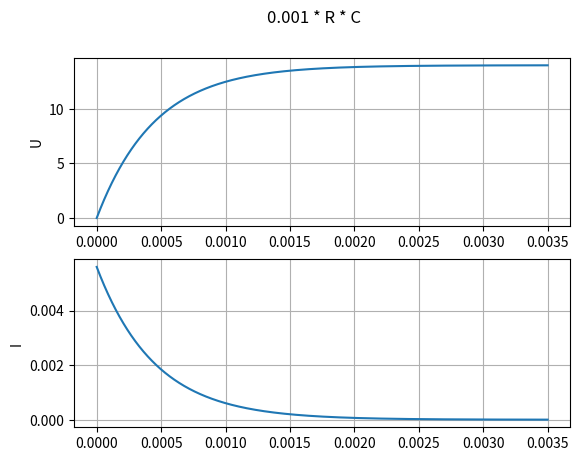
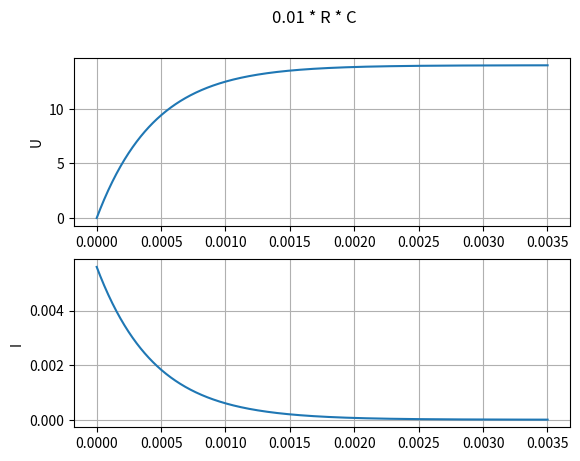
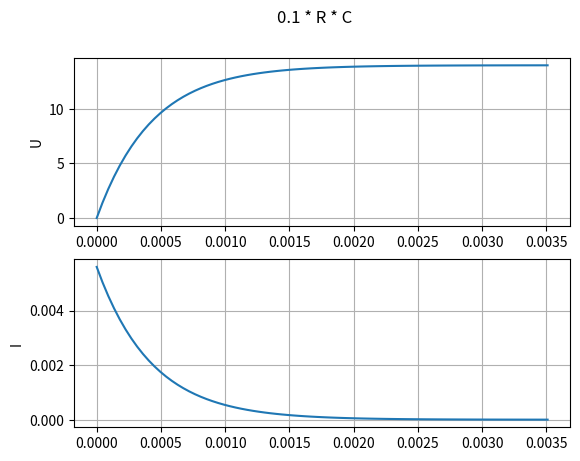
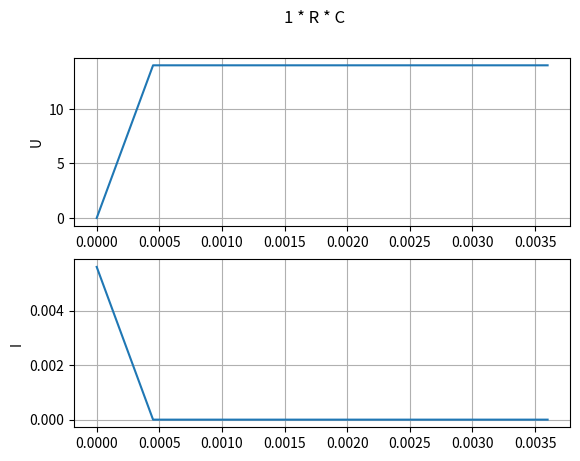
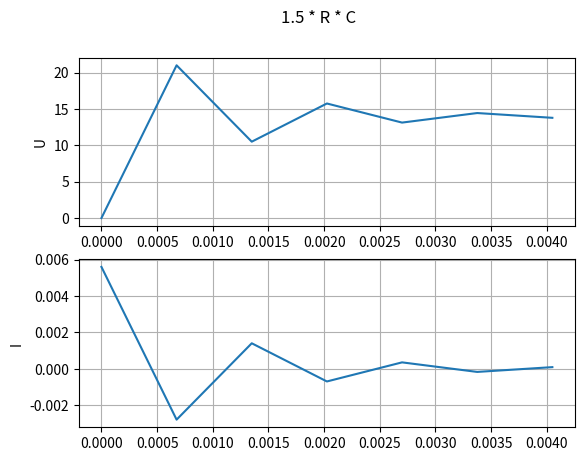

These charts were generated, in order, by the following Python code:
import matplotlib.pyplot as plt

def model(E,R,C,dt,text):
    t = 0
    u = 0

    T = [t]
    U = [u]
    I = [ (E - u) / R ]

    while t < 0.0035:
        t += dt
        u += dt * ((E-u)/(R*C))
        i = (E - u) / R

        T.append(t)
        U.append(u)
        I.append(i)

    plt.figure()
    plt.suptitle(text)

    plt.subplot(211)
    plt.plot(T,U)
    plt.ylabel("U")
    plt.grid()

    plt.subplot(212)
    plt.plot(T,I)
    plt.ylabel("I")
    plt.grid()


if __name__ == "__main__":

    E = 14
    R = 2500
    C = 180.0e-9

    dt = 0.001 * R * C
    model(E,R,C,dt,"0.001 * R * C")


    dt = 0.01 * R * C
    model(E,R,C,dt,"0.01 * R * C")

    dt = 0.1 * R * C
    model(E,R,C,dt,"0.1 * R * C")

    dt = 1 * R * C
    model(E,R,C,dt,"1 * R * C")

    dt = 1.5 * R * C
    model(E,R,C,dt,"1.5 * R * C")

    plt.show()
